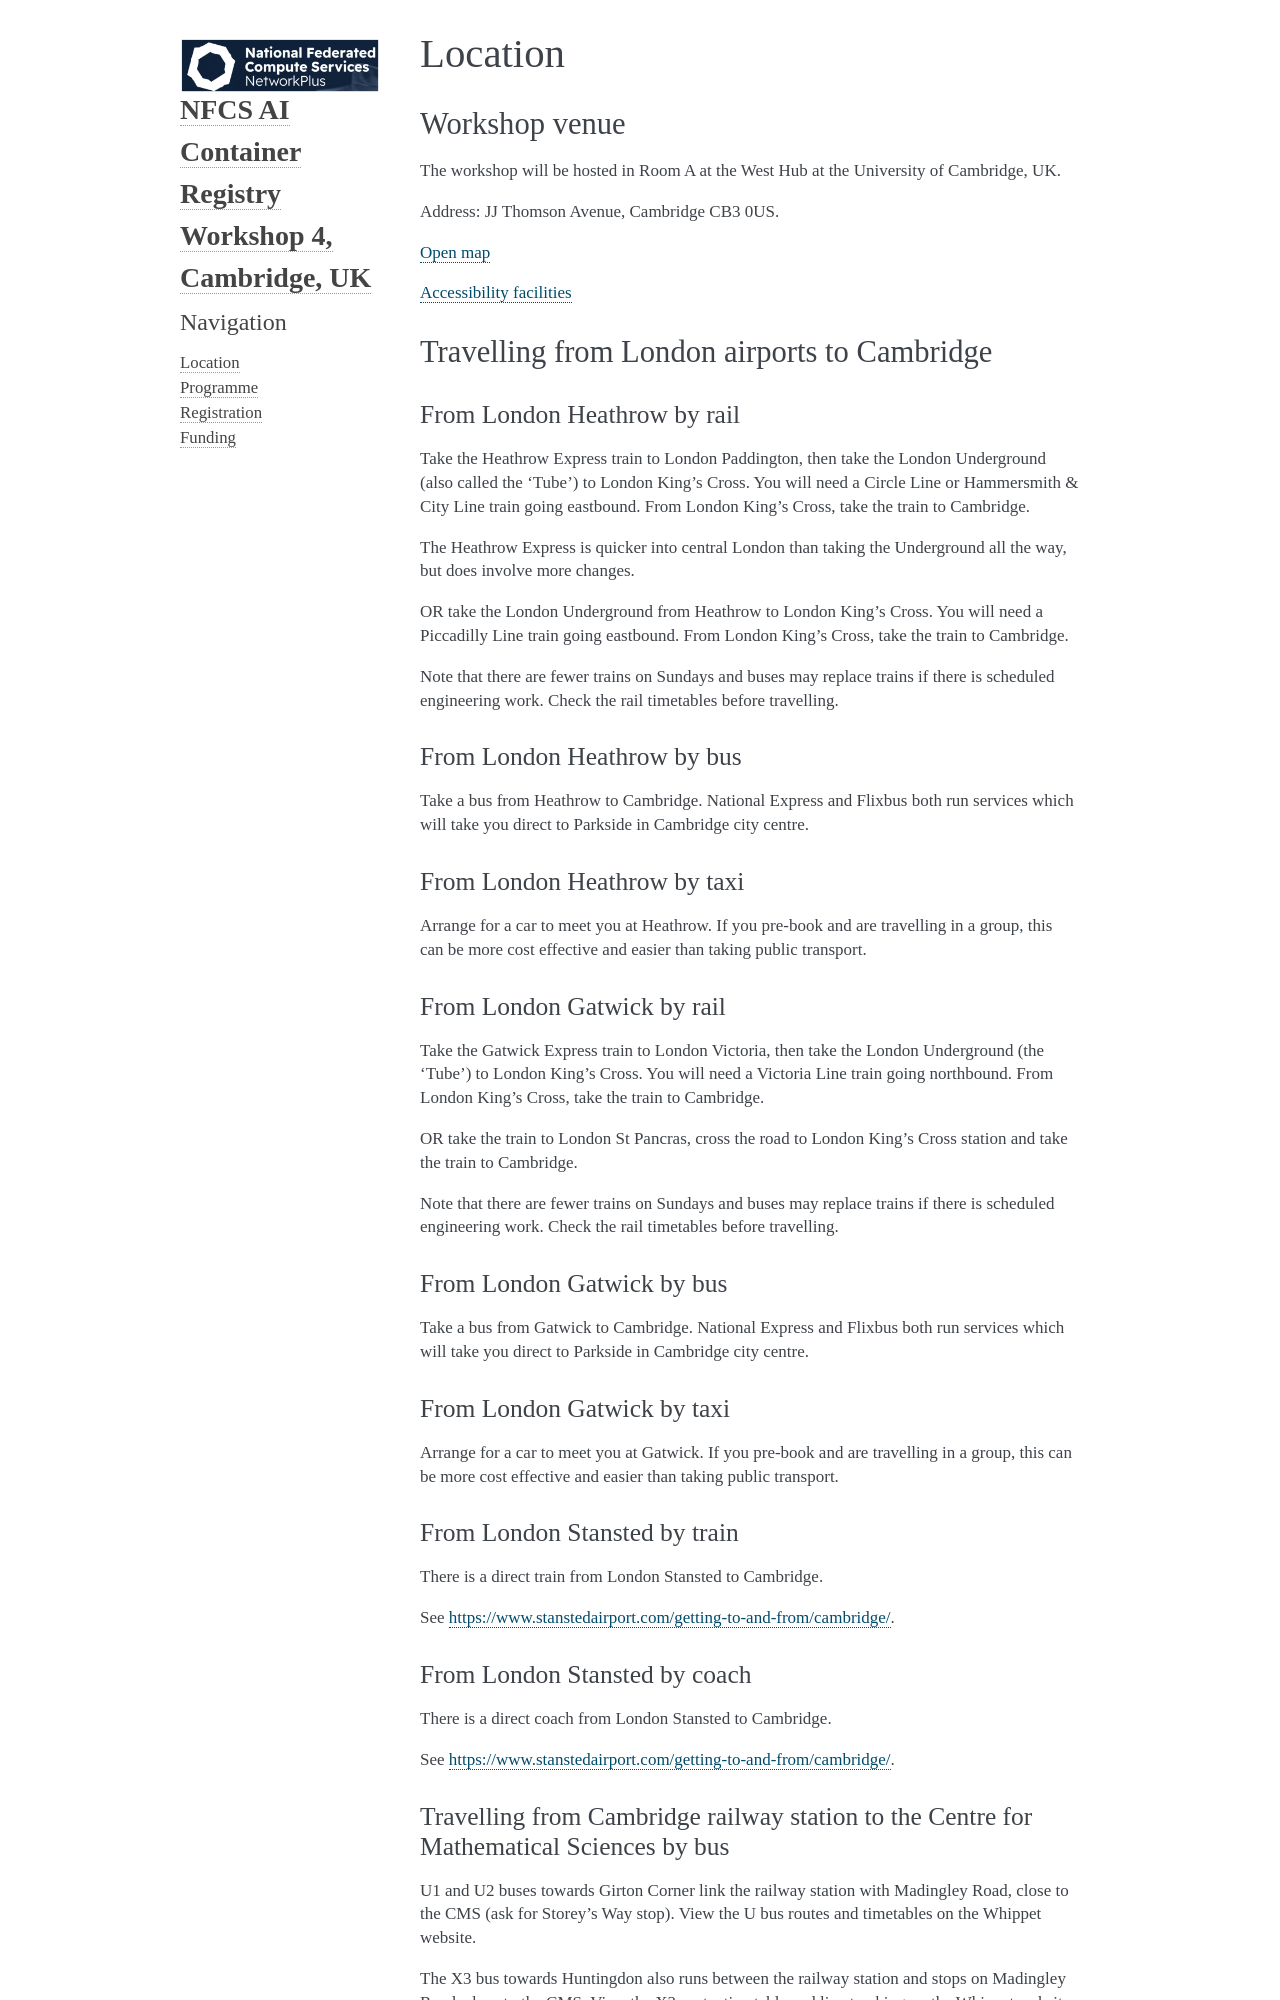

repository: NFCS-NetworkPlus-AI-Containers/workshop4-website-github.io · page: location.html · generator: sphinx

.. title:: Location

.. only:: html

Location
========

Workshop venue
^^^^^^^^^^^^^^

The workshop will be hosted at the Centre for Mathematical Sciences (CMS) at the
University of Cambridge, UK. Address: Wilberforce Road, Cambridge CB3 0WA.

`Open map <https://maps.app.goo.gl/HjrDAwEXSVkDUTDV6>`__

College accommodation
^^^^^^^^^^^^^^^^^^^^^

Registration will include an option for including accommodation at Churchill
College. Address: Storey’s Way, Cambridge, CB3 0DS.

`Open map <https://maps.app.goo.gl/YUp79buE7eaxhBey8>`__

Travelling from London airports to Cambridge
^^^^^^^^^^^^^^^^^^^^^^^^^^^^^^^^^^^^^^^^^^^^

From London Heathrow by rail
""""""""""""""""""""""""""""

Take the Heathrow Express train to London Paddington, then take the London
Underground (also called the 'Tube') to London King's Cross. You will need a
Circle Line or Hammersmith & City Line train going eastbound. From London King's
Cross, take the train to Cambridge.

The Heathrow Express is quicker into central London than taking the Underground
all the way, but does involve more changes.

OR take the London Underground from Heathrow to London King's Cross. You will
need a Piccadilly Line train going eastbound. From London King's Cross, take
the train to Cambridge.

Note that there are fewer trains on Sundays and buses may replace trains if
there is scheduled engineering work. Check the rail timetables before
travelling.

From London Heathrow by bus
"""""""""""""""""""""""""""

Take a bus from Heathrow to Cambridge. National Express and Flixbus both run
services which will take you direct to Parkside in Cambridge city centre.

From London Heathrow by taxi
""""""""""""""""""""""""""""

Arrange for a car to meet you at Heathrow. If you pre-book and are travelling in
a group, this can be more cost effective and easier than taking public
transport.

From London Gatwick by rail
"""""""""""""""""""""""""""

Take the Gatwick Express train to London Victoria, then take the London
Underground (the 'Tube') to London King's Cross. You will need a Victoria Line
train going northbound. From London King's Cross, take the train to Cambridge.

OR take the train to London St Pancras, cross the road to London King's Cross
station and take the train to Cambridge.

Note that there are fewer trains on Sundays and buses may replace trains if
there is scheduled engineering work. Check the rail timetables before
travelling.


From London Gatwick by bus
""""""""""""""""""""""""""

Take a bus from Gatwick to Cambridge. National Express and Flixbus both run
services which will take you direct to Parkside in Cambridge city centre.

From London Gatwick by taxi
"""""""""""""""""""""""""""

Arrange for a car to meet you at Gatwick. If you pre-book and are travelling in
a group, this can be more cost effective and easier than taking public
transport.

From London Stansted by train
"""""""""""""""""""""""""""""

There is a direct train from London Stansted to Cambridge.

See https://www.stanstedairport.com/getting-to-and-from/cambridge/.

From London Stansted by coach
"""""""""""""""""""""""""""""

There is a direct coach from London Stansted to Cambridge.

See https://www.stanstedairport.com/getting-to-and-from/cambridge/.
